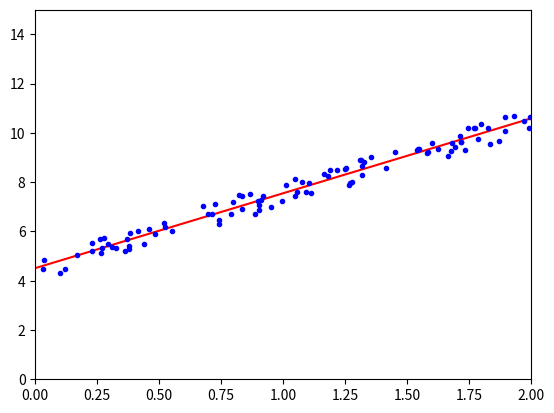

This chart was generated by the following Python code:
import numpy as np
import matplotlib.pyplot as plt
x=2 * np.random.rand(100,1)
y=4+3*x+np.random.rand(100,1)
arr=np.ones((100,1))
x_b=np.c_[arr,x]

theta_best=np.linalg.inv(x_b.T.dot(x_b)).dot(x_b.T).dot(y)

x_new=np.array([[0],[2]])
x_new_b=np.c_[np.ones((2,1)),x_new]

y_predict=x_new_b.dot(theta_best)

plt.plot(x_new,y_predict,"r-")
plt.plot(x,y,"b.")
plt.axis([0,2,0,15])
plt.show()








